Run: headless pygame with SDL's dummy video driver; simulated clock (each Clock.tick advances the game by its frame time, no real sleeping); random seed 0; keys injected as events and as key.get_pressed() state; no mouse input.
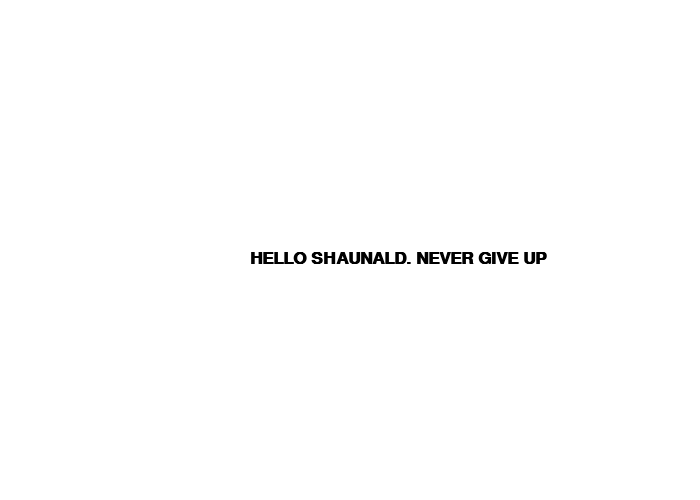
Frame 1 of 4 · flips 1–60 · no input
Frame 2 of 4 · flips 61–180 · tapped SPACE, RETURN · held RIGHT (→), D · screen unchanged from frame 1, image omitted
Frame 3 of 4 · flips 181–300 · held DOWN (↓), S · screen unchanged from frame 2, image omitted
Frame 4 of 4 · flips 301–420 · held LEFT (←), A, UP (↑), W · screen unchanged from frame 3, image omitted

The pygame program that drew these frames:

import pygame

pygame.init()

size = (700, 500)

screen = pygame.display.set_mode(size)
pygame.display.set_caption("KEEP TALKING AND NOBODY EXPLODES 2")

done = False
clock = pygame.time.Clock()

text_location_x = 250
text_location_y = 250

while not done:
	for event in pygame.event.get():
		if event.type == pygame.QUIT:
			done = True
	
	screen.fill((255,255,255))
	
	font = pygame.font.SysFont('Calibri', 25, True, False)
	text = font.render("HELLO SHAUNALD. NEVER GIVE UP", True, (0,0,0))
	screen.blit(text, [text_location_x, text_location_y])

	pygame.display.flip()
	clock.tick(60)
	
pygame.quit()
